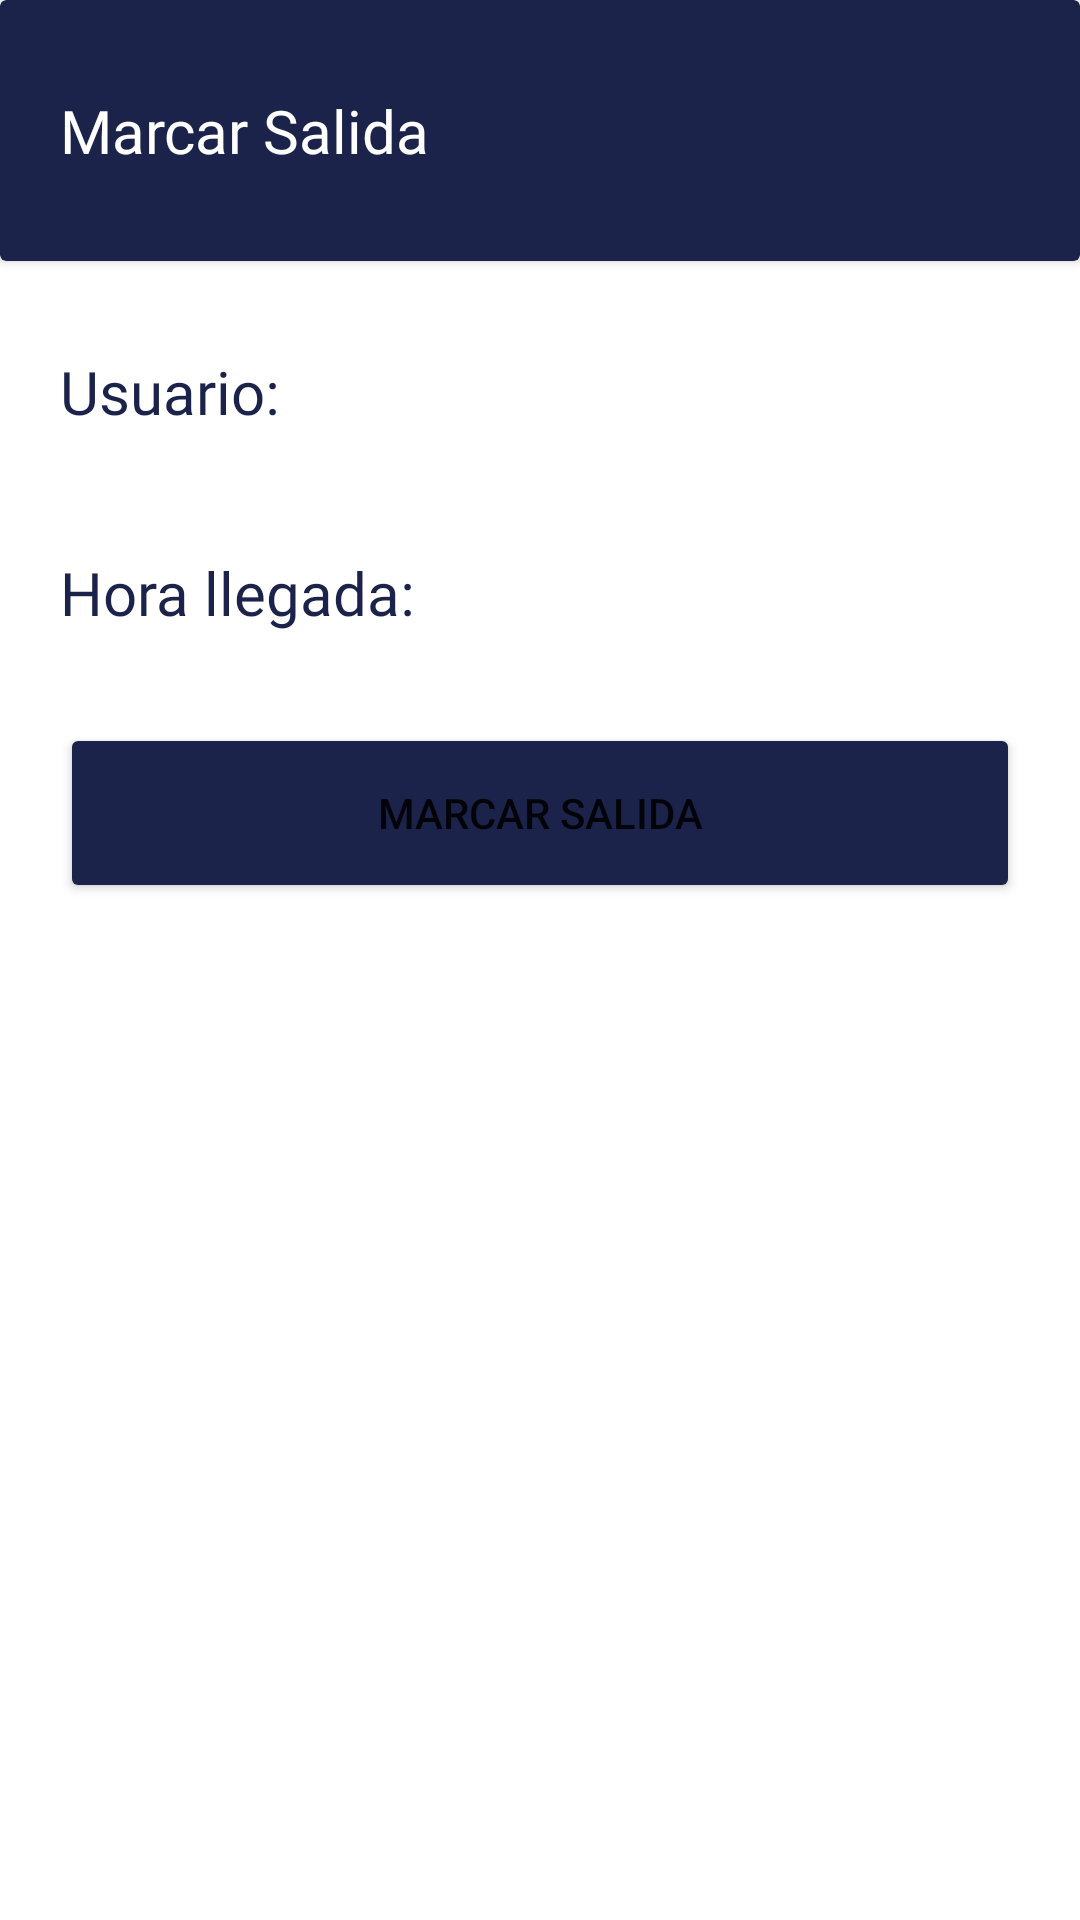

The Android layout XML behind this screen, and the referenced resources:
<!-- AndroidManifest.xml: application theme Theme.AccesControl -->
<!-- res/layout/dialog_salida_generica.xml -->
<?xml version="1.0" encoding="utf-8"?>
<LinearLayout xmlns:android="http://schemas.android.com/apk/res/android"
    xmlns:app="http://schemas.android.com/apk/res-auto"
    android:layout_width="match_parent"
    android:layout_height="wrap_content"
    android:orientation="vertical">


    <androidx.cardview.widget.CardView
        android:layout_width="match_parent"
        android:layout_height="wrap_content"
        android:backgroundTint="@color/principal_blue">

        <LinearLayout
            android:layout_width="match_parent"
            android:layout_height="match_parent"
            android:orientation="vertical">

            <TextView
                android:id="@+id/textView9"
                android:layout_width="match_parent"
                android:layout_height="wrap_content"
                android:layout_marginStart="20dp"
                android:layout_marginTop="30dp"
                android:layout_marginEnd="20dp"
                android:layout_marginBottom="30dp"
                android:fontFamily="@font/roboto_bold"
                android:text="Marcar Salida "
                android:textColor="@color/white"
                android:textSize="20sp" />
        </LinearLayout>

    </androidx.cardview.widget.CardView>

    <TextView
        android:id="@+id/textViewCorreoDialog"
        android:layout_width="match_parent"
        android:layout_height="wrap_content"
        android:layout_marginStart="20dp"
        android:layout_marginTop="30dp"
        android:layout_marginEnd="20dp"
        android:layout_marginBottom="10dp"
        android:fontFamily="@font/roboto_bold_italic"
        android:text="Usuario:"
        android:textColor="@color/principal_blue"
        android:textSize="20sp" />

    <TextView
        android:id="@+id/textViewhoraLlegadaDialog"
        android:layout_width="match_parent"
        android:layout_height="wrap_content"
        android:layout_marginStart="20dp"
        android:layout_marginTop="30dp"
        android:layout_marginEnd="20dp"
        android:layout_marginBottom="10dp"
        android:fontFamily="@font/roboto_bold_italic"
        android:text="Hora llegada:"
        android:textColor="@color/principal_blue"
        android:textSize="20sp" />

    <Button
        android:id="@+id/buttonMarcarSalidaDialog"
        android:layout_width="match_parent"
        android:layout_height="60dp"
        android:layout_marginStart="20dp"
        android:layout_marginTop="20dp"
        android:layout_marginEnd="20dp"
        android:layout_marginBottom="30dp"
        android:backgroundTint="@color/principal_blue"
        android:text="Marcar salida"
        app:cornerRadius="10dp" />
</LinearLayout>
<!-- resources referenced by this layout -->
<resources>
  <color name="principal_blue">#1b234a</color>
  <color name="white">#FFFFFFFF</color>
  <style name="Theme.AccesControl" parent="Theme.MaterialComponents.DayNight.DarkActionBar">
          
          <item name="colorPrimary">@color/principal_blue</item>
          <item name="colorPrimaryVariant">@color/principal_blue</item>
          <item name="colorOnPrimary">@color/white</item>
          
          <item name="colorSecondary">@color/teal_200</item>
          <item name="colorSecondaryVariant">@color/teal_700</item>
          <item name="colorOnSecondary">@color/black</item>
          
          <item name="android:statusBarColor">?attr/colorPrimaryVariant</item>
          
      </style>
  <color name="teal_200">#FF03DAC5</color>
  <color name="teal_700">#FF018786</color>
  <color name="black">#FF000000</color>
</resources>
